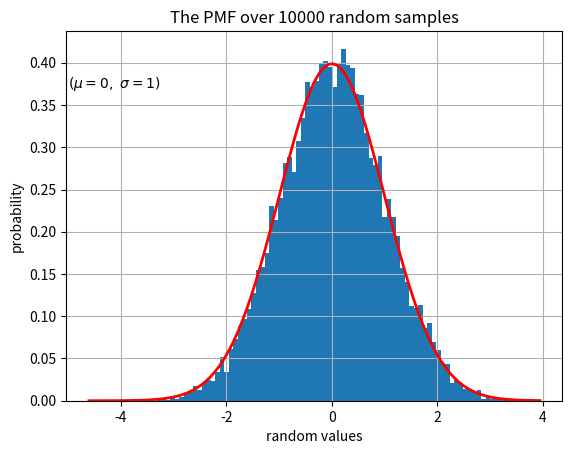

This figure's Python source: (Note: this script raises an exception after producing the figure.)
# -*- coding: utf-8 -*-
"""
Created on Mon Feb 28 08:23:56 2022
[redacted]
@file:   normal.py
@dependencies: 
    conda env:  pytest
    python:     3.7.11
    numpy:      1.21.2
    matplotlib: 3.5.0
"""
import numpy as np
import matplotlib.pyplot as plt
import os

def main():
    # hyper-parameters
    SAMPLE_SIZE = 10000 # total number of smaples, which is the output shape
    BIN_SIZE = 100      # the number of equal-width bins in the range


    # numpy.random.normal(loc=0.0, scale=1.0, size=None)
    # params:  
    #   loc:     float(s)          -Mean, centre
    #   scale:   float(s)          -Standard deviation, spread
    #   size:    int, (ints..)     -Output shape
    # returns: 
    #   samples: ndarray or scalar -Drawn samples

    # mean = 0 and standard deviation = 1, which means variance also equal to 1
    mu, sigma = 0.0, 1.0
    # store all the samples of a normal distribution to samples
    samples = np.random.normal(loc=mu, scale=sigma, size=SAMPLE_SIZE) 
    print(type(samples)) # <class 'numpy.ndarray'>

    # verify the mean and the variance (standard deviation) 
    print('mean difference:', abs(mu - np.mean(samples)))
    # delta degrees of freedom, but I can't really tell the difference lol
    # set ddof=0 return population standard deviation, biased estimation
    # set ddof=1 return sample standard deviation, unbiased estimation
    print('standard deviation difference:', abs(sigma - np.std(samples, ddof=1)))


    # matplotlib.pyplot.hist(x, bins=None, density=False, stacked=False, ...)
    # params:     
    #   x:       (n,) array(s)     -Input values, can take single array or sequence of arrays
    #   bins:    int, seq. or str  -If int, it defines the number of equal-width bins in range
    #   density: bool              -If True, area under the histogram integrates to 1
    #   stacked: bool              -If True, multiple data are stacked on top of each other
    # returns:    
    #   counts:  array(s)          -The values of the histogram bins
    #   bins:    array             -The edges of the bins
    #   patches: BarContainer      -Just ignored, when there's only one input dataset

    plt.figure(1)
    # plot the pmf of the samples
    count, bins, ignored = plt.hist(x=samples, bins=BIN_SIZE, density=True, stacked=True)
    # plot the actual normal distribution
    plt.plot(bins, 1/(np.sqrt(2*np.pi) * sigma) * np.exp(-(bins - mu)**2 / (2*(sigma**2))), 
             linewidth=2, color='r')

    plt.xlabel('random values')
    plt.ylabel('probability')
    # format string f'...{SAMPLE_SIZE}...' will substitute variable in runtime
    plt.title(f'The PMF over {SAMPLE_SIZE} random samples')
    plt.text(-5, 0.37, r'$(\mu = 0,\ \sigma = 1)$') # text(x-coord, y-coord, '{text display}')
    # be very careful on setting axis, cause it will dramatically affect how we perceive data
    # plt.axis([-5.5, 5.5, 0, 0.42])
    plt.grid(True)

    # first check whether the specified path is an existing file
    path = './normal_distribution/normal.png'
    # if no file exist, then save current file
    if os.path.isfile(path) is False:
        plt.savefig('./normal_distribution/normal.png')
    plt.show()

# main()
if __name__ == '__main__':
    main()


    
    
